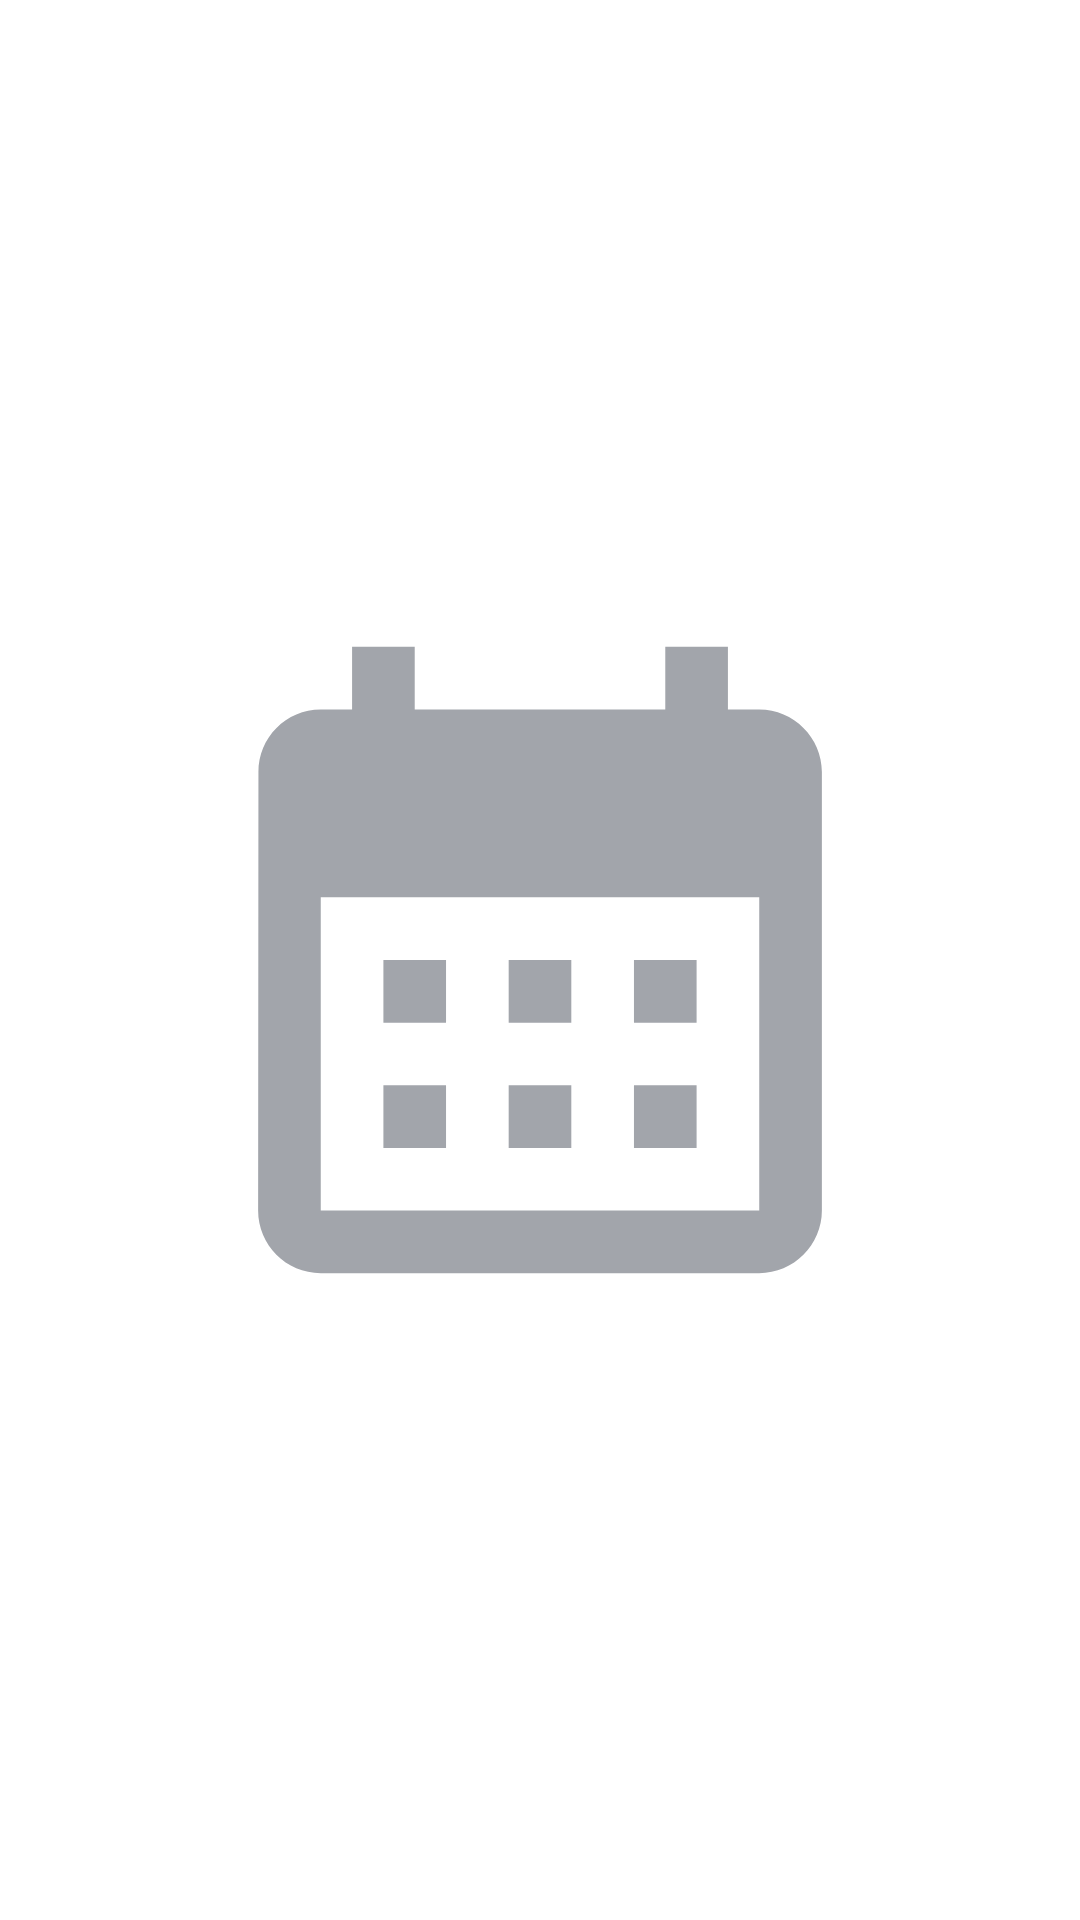

Here is an Android app screen rendered from its layout file. Give the layout XML and the strings, colors and styles it references.
<!-- AndroidManifest.xml: application theme Theme.CalorieX -->
<!-- res/layout/menu_item_calendar.xml -->
<ImageView xmlns:android="http://schemas.android.com/apk/res/android"
    android:layout_width="44dp"
    android:layout_height="44dp"
    android:src="@drawable/ic_calendar_foreground" />
<!-- resources referenced by this layout -->
<resources>
  <!-- drawable ic_calendar_foreground (drawable) -->
  <vector xmlns:android="http://schemas.android.com/apk/res/android"
      android:width="108dp"
      android:height="108dp"
      android:viewportWidth="24"
      android:viewportHeight="24"
      android:tint="#A2A5AB">
    <group android:scaleX="0.696"
        android:scaleY="0.696"
        android:translateX="3.648"
        android:translateY="3.648">
      <path
          android:fillColor="@android:color/white"
          android:pathData="M19,4h-1V2h-2v2H8V2H6v2H5C3.89,4 3.01,4.9 3.01,6L3,20c0,1.1 0.89,2 2,2h14c1.1,0 2,-0.9 2,-2V6C21,4.9 20.1,4 19,4zM19,20H5V10h14V20zM9,14H7v-2h2V14zM13,14h-2v-2h2V14zM17,14h-2v-2h2V14zM9,18H7v-2h2V18zM13,18h-2v-2h2V18zM17,18h-2v-2h2V18z"/>
    </group>
  </vector>
  <style name="Theme.CalorieX" parent="Theme.MaterialComponents.DayNight.NoActionBar">
          
          <item name="colorPrimary">@color/purple_500</item>
          <item name="colorPrimaryVariant">@color/purple_700</item>
          <item name="colorOnPrimary">@color/white</item>
          
          <item name="colorSecondary">@color/teal_200</item>
          <item name="colorSecondaryVariant">@color/teal_700</item>
          <item name="colorOnSecondary">@color/black</item>
          
          <item name="android:statusBarColor">?attr/colorPrimaryVariant</item>
          
      </style>
  <color name="purple_500">#FF6200EE</color>
  <color name="purple_700">#FF3700B3</color>
  <color name="white">#FFFFFFFF</color>
  <color name="teal_200">#FF03DAC5</color>
  <color name="teal_700">#FF018786</color>
  <color name="black">#FF000000</color>
</resources>
